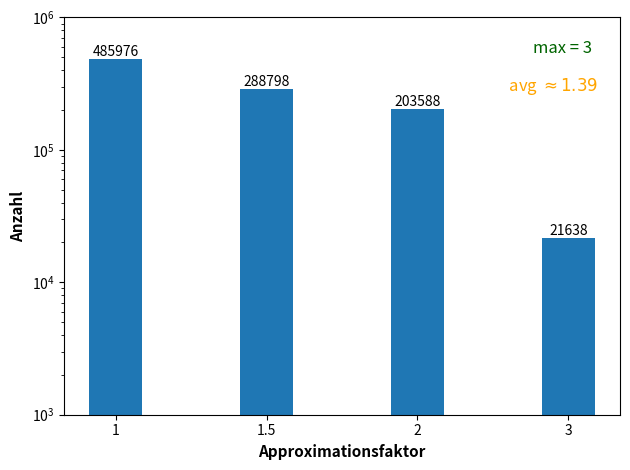

Recreate this plot in Python.
import matplotlib.pyplot as plt
import numpy as np


labels = ['1', '1.5', '2', '3']
bars1 = [485976, 288798, 203588, 21638]
bars2 = [str(i) for i in bars1]
x = np.arange(len(labels))
width = 0.35

fig = plt.figure()
ax = fig.add_subplot()
fig.subplots_adjust(top=0.85)

rects = ax.bar(x, bars1, width)

ax.set_ylabel('Anzahl', fontweight='bold',size=11)
ax.set_xlabel("Approximationsfaktor", fontweight='bold', size=11)
ax.set_xticks(x, labels)
#ax.set_title(r"Testreihe 2 für $K_6$",  fontweight='bold',size=13)
plt.yscale('log')
ax.set_ylim(ymin=1000)
ax.set_ylim(ymax=1000000)
ax.text(0.95, 0.9, 'max = 3',
        verticalalignment='bottom', horizontalalignment='right',
        transform=ax.transAxes,
        color='darkgreen', fontsize=12)
ax.text(0.96, 0.8, r' avg $\approx 1.39$',
        verticalalignment='bottom', horizontalalignment='right',
        transform=ax.transAxes,
        color='orange', fontsize=12)

for rect, label in zip(rects, bars2):
    height = rect.get_height()
    ax.text(
        rect.get_x() + rect.get_width() / 2,
        height + 5, label, ha="center", va="bottom"
    )

plt.show()

fig.tight_layout()

plt.show()